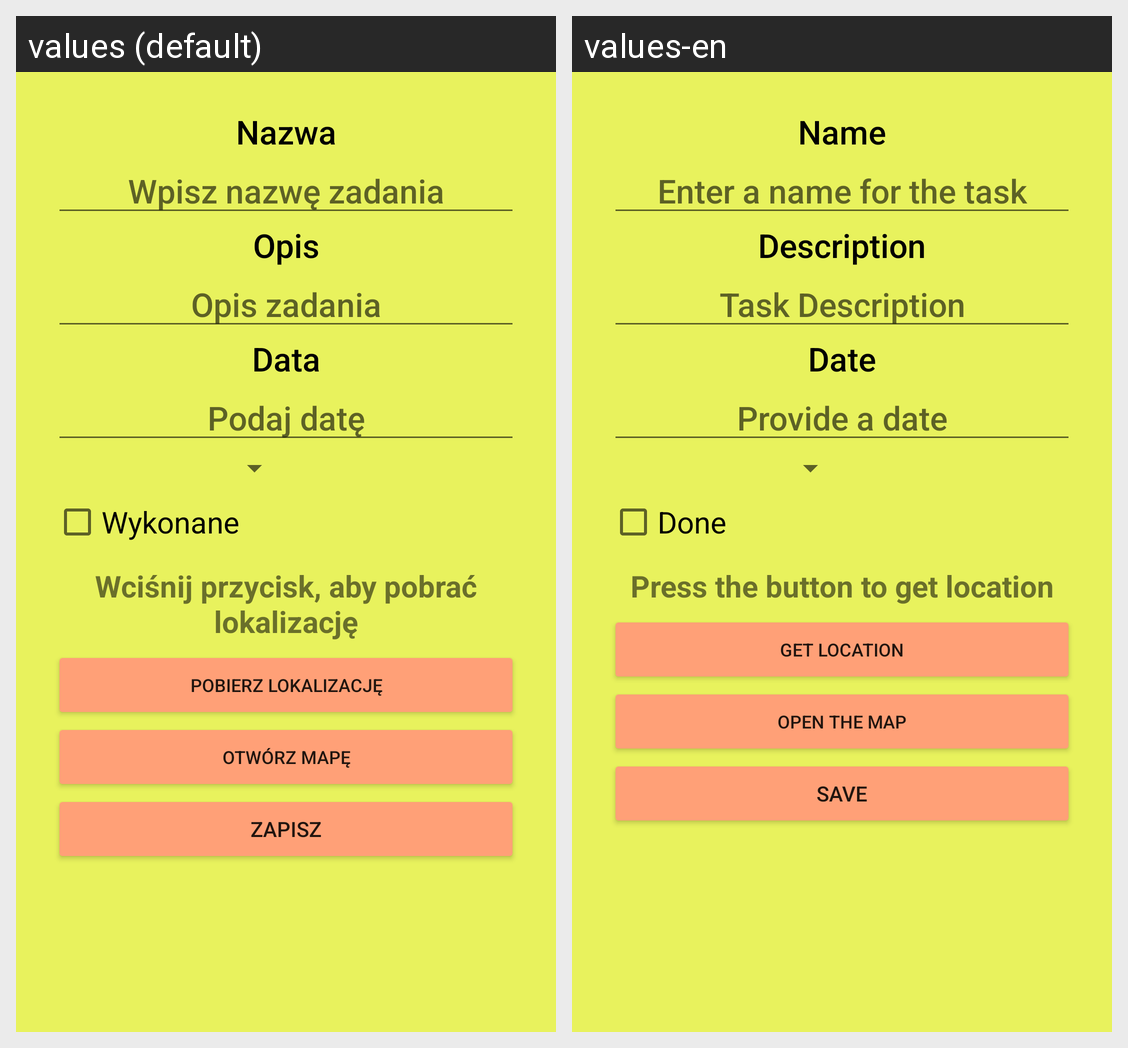

This grid shows one Android layout under two languages. Give, for every string resource on the screen, its name, the default text and each shown locale's text.
Android screen res/layout/activity_addedit_task.xml rendered under 2 locales, left to right: values (default), values-en. Device: Nexus 5 (rendered at 1080×1920; each locale shown at half size, 540×960, under a caption strip naming it); theme Theme.TODOListExtended.
Strings drawn on this screen, with the default value and each locale's value (text and hints the layout hard-codes, and strings that could not be matched under every locale, appear in the picture but are not listed):

name_label
  values: Nazwa
  values-en: Name

name_hint
  values: Wpisz nazwę zadania
  values-en: Enter a name for the task

desc_label
  values: Opis
  values-en: Description

desc_hint
  values: Opis zadania
  values-en: Task Description

details_label
  values: Data
  values-en: Date

date
  values: Podaj datę
  values-en: Provide a date

done_label
  values: Wykonane
  values-en: Done

localization_hint
  values: Wciśnij przycisk, aby pobrać lokalizację
  values-en: Press the button to get location

read_location
  values: Pobierz lokalizację
  values-en: Get location

open_map
  values: Otwórz mapę
  values-en: Open the map

save
  values: Zapisz
  values-en: Save
